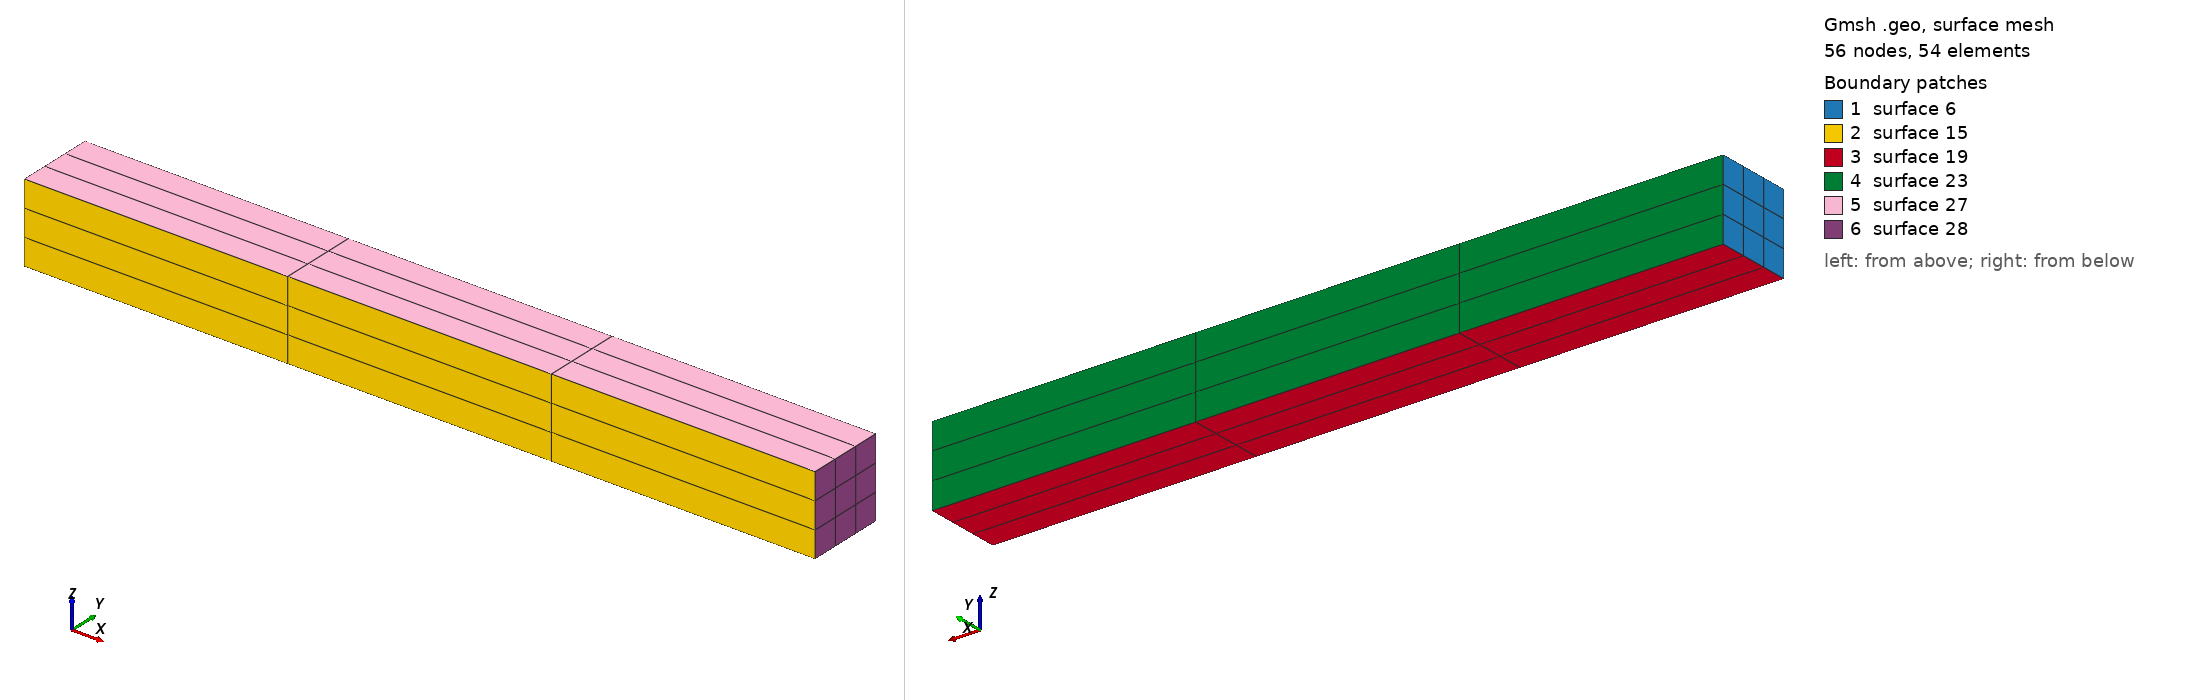

Gmsh geometry script, surface-meshed: 56 nodes, 54 surface elements. Boundary patches (legend numbers): 1 surface 6, 2 surface 15, 3 surface 19, 4 surface 23, 5 surface 27, 6 surface 28. Left view from above one corner, right view from below the opposite corner. The script declares no physical surfaces, so the legend lists its geometric surfaces. The drawing asked Gmsh for element sizes between 1% and 20% of the model's largest extent; the script's own settings can give other sizes.

=== spring.geo (drawn) ===
// Gmsh project created on Sat May 11 14:11:15 2013
b = 0.1;
h = 0.1;
div_h = 4;
div_b = 4;
l = 1;

Point(1) = {0, -h/2, -b/2, 1.0};
Point(2) = {0, -h/2, b/2, 1.0};
Point(3) = {0, h/2, b/2, 1.0};
Point(4) = {0, h/2, -b/2, 1.0};
Line(1) = {1, 4};
Line(2) = {4, 3};
Line(3) = {3, 2};
Line(4) = {2, 1};

Transfinite Line {4, 2} = div_h Using Progression 1;
Transfinite Line {1, 3} = div_b Using Progression 1;

Line Loop(5) = {4, 1, 2, 3};
Ruled Surface(6) = {5};
Transfinite Surface {6};
Recombine Surface {6};

Extrude {l, 0, 0} {
  Surface{6}; Layers{3}; Recombine;
}
